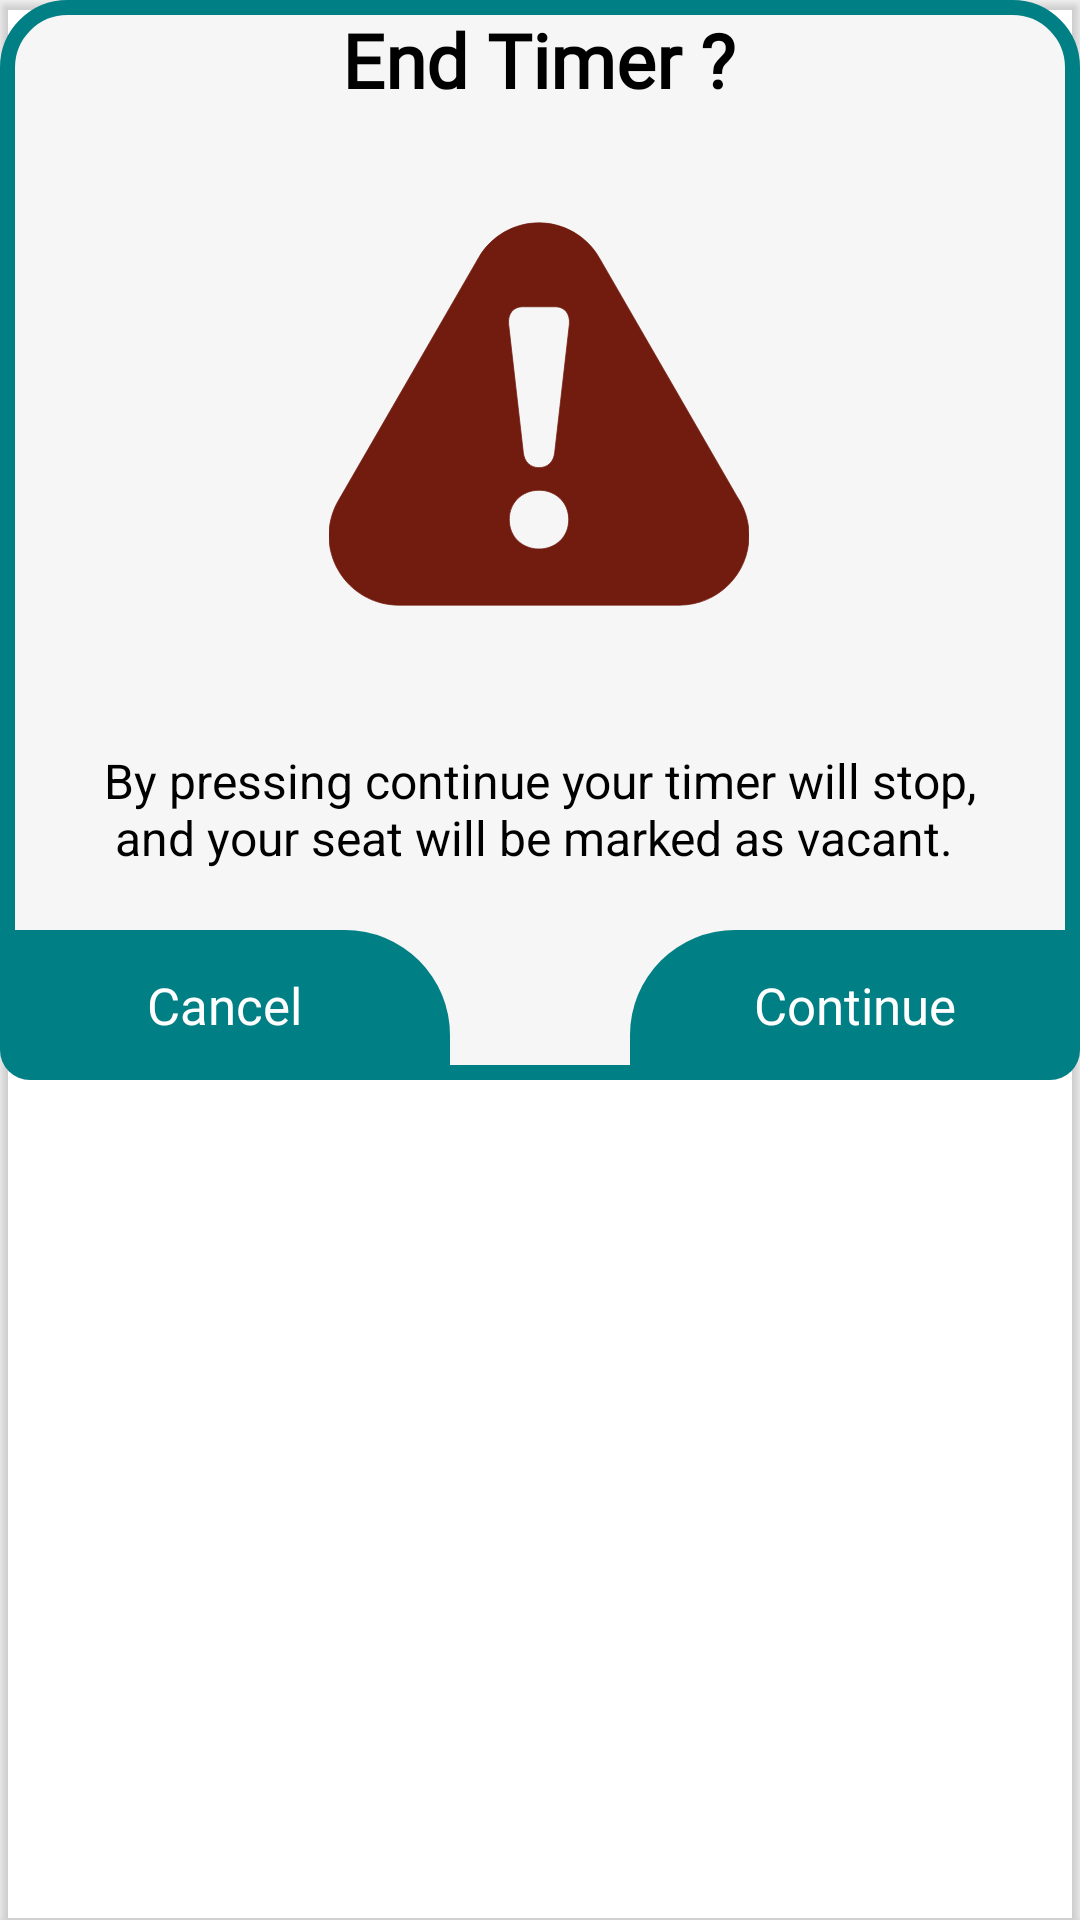

Write the Android layout XML for this screen, with the resource values it uses.
<!-- AndroidManifest.xml: application theme Theme.QUEUEEAT -->
<!-- res/layout/end_timer_dialog.xml -->
<?xml version="1.0" encoding="utf-8"?>
<androidx.cardview.widget.CardView xmlns:android="http://schemas.android.com/apk/res/android"
    xmlns:app="http://schemas.android.com/apk/res-auto"
    xmlns:tools="http://schemas.android.com/tools"
    android:layout_width="wrap_content"
    android:layout_height="wrap_content"
    app:cardBackgroundColor="@android:color/transparent">

    <androidx.constraintlayout.widget.ConstraintLayout
        android:layout_width="wrap_content"
        android:layout_height="360dp"
        android:background="@drawable/bgadddialouge"
        android:orientation="vertical">


        <TextView
            android:id="@+id/textView2"
            android:layout_width="wrap_content"
            android:layout_height="wrap_content"
            android:fontFamily="@font/montserrat"
            android:text="End Timer ?"
            android:layout_marginTop="3dp"
            android:textColor="@color/black"
            android:textSize="25sp"
            android:textStyle="bold"
            app:layout_constraintEnd_toEndOf="parent"
            app:layout_constraintHorizontal_bias="0.498"
            app:layout_constraintStart_toStartOf="parent"
            app:layout_constraintTop_toTopOf="parent"
            tools:ignore="HardcodedText" />

        <ImageView
            android:layout_width="140dp"
            android:layout_height="140dp"
            android:layout_centerHorizontal="true"
            android:src="@drawable/ic_warningsvg"
            app:layout_constraintBottom_toTopOf="@+id/textView5"
            app:layout_constraintEnd_toEndOf="parent"
            app:layout_constraintHorizontal_bias="0.498"
            app:layout_constraintStart_toStartOf="parent"
            app:layout_constraintTop_toBottomOf="@+id/textView2"
            app:layout_constraintVertical_bias="0.5" />

        <TextView
            android:id="@+id/textView5"
            android:layout_width="320dp"
            android:layout_height="wrap_content"
            android:layout_alignParentBottom="true"
            android:layout_centerHorizontal="true"
            android:layout_marginBottom="10dp"
            android:padding="10dp"
            android:text="By pressing continue your timer will stop, and your seat will be marked as vacant. "
            android:textAlignment="center"
            android:textColor="@color/black"
            android:textSize="16sp"
            app:layout_constraintBottom_toTopOf="@+id/relativeLayout4"
            app:layout_constraintEnd_toEndOf="parent"
            app:layout_constraintHorizontal_bias="0.494"
            app:layout_constraintStart_toStartOf="parent" />

        <RelativeLayout
            android:id="@+id/relativeLayout4"
            android:layout_width="match_parent"
            android:layout_height="wrap_content"
            android:layout_alignParentBottom="true"
            app:layout_constraintBottom_toBottomOf="parent"
            tools:layout_editor_absoluteX="16dp">

            <FrameLayout
                android:id="@+id/endTimer_cancel"
                android:layout_width="150dp"
                android:layout_height="50dp"
                android:layout_alignParentStart="true"
                android:background="@drawable/btnbgaddimg"
                android:padding="10dp">

                <TextView
                    android:layout_width="wrap_content"
                    android:layout_height="wrap_content"
                    android:layout_gravity="center"
                    android:fontFamily="@font/montserrat"
                    android:text="Cancel"
                    android:textColor="@color/white"
                    android:textSize="17sp" />
            </FrameLayout>

            <FrameLayout
                android:id="@+id/endTimer_continue"
                android:layout_width="150dp"
                android:layout_height="50dp"
                android:layout_alignParentEnd="true"
                android:background="@drawable/btnaddstockbg"
                android:padding="10dp">

                <TextView
                    android:layout_width="wrap_content"
                    android:layout_height="wrap_content"
                    android:layout_gravity="center"
                    android:fontFamily="@font/montserrat"
                    android:text="Continue"
                    android:textColor="@color/white"
                    android:textSize="17sp" />
            </FrameLayout>

        </RelativeLayout>


    </androidx.constraintlayout.widget.ConstraintLayout>

</androidx.cardview.widget.CardView>
<!-- resources referenced by this layout -->
<resources>
  <color name="black">#FF000000</color>
  <color name="white">#FFFFFFFF</color>
  <!-- drawable bgadddialouge (drawable) -->
  <?xml version="1.0" encoding="utf-8"?>
  <shape xmlns:android="http://schemas.android.com/apk/res/android"
      android:shape="rectangle"
      >
  
      <solid android:color="@color/white_cards_bg"></solid>
      <stroke android:width="5dp"
          android:color="@color/cyan"/>
      <corners
          android:radius="20dp"
          />
  </shape>
  <!-- drawable btnaddstockbg (drawable) -->
  <?xml version="1.0" encoding="utf-8"?>
  <shape xmlns:android="http://schemas.android.com/apk/res/android"
      android:shape="rectangle"
      >
  
      <solid android:color="@color/cyan"></solid>
      <corners
          android:topLeftRadius="35dp"
          android:bottomRightRadius="10dp"
          />
  </shape>
  <!-- drawable btnbgaddimg (drawable) -->
  <?xml version="1.0" encoding="utf-8"?>
  <shape xmlns:android="http://schemas.android.com/apk/res/android"
      android:shape="rectangle"
      >
  
      <solid android:color="@color/cyan"></solid>
      <corners
          android:topRightRadius="35dp"
          android:bottomLeftRadius="10dp"
          />
  </shape>
  <!-- drawable ic_warningsvg (drawable) -->
  <vector xmlns:android="http://schemas.android.com/apk/res/android" android:height="44dp" android:viewportHeight="554.2" android:viewportWidth="554.2" android:width="44dp">
        
      <path android:fillColor="#721B0F" android:pathData="M538.5,386.2L356.5,70.8c-16.4,-28.4 -46.7,-45.9 -79.5,-45.9c-32.8,0 -63.1,17.5 -79.5,45.9L12.3,391.6c-16.4,28.4 -16.4,63.4 0,91.8C28.7,511.8 59,529.3 91.8,529.3H462.2c0.1,0 0.2,0 0.2,0c50.7,0 91.8,-41.1 91.8,-91.8C554.2,418.5 548.4,400.8 538.5,386.2zM316.3,416.9c0,21.7 -16.7,38.3 -39.2,38.3s-39.2,-16.6 -39.2,-38.3V416c0,-21.6 16.7,-38.3 39.2,-38.3S316.3,394.3 316.3,416V416.9zM317.2,158.7L297.8,328.1c-1.3,12.2 -9.4,19.8 -20.7,19.8s-19.4,-7.7 -20.7,-19.8L237,158.6c-1.3,-13.1 5.8,-23 18,-23H299.1C311.3,135.7 318.5,145.6 317.2,158.7z" android:strokeColor="#721B0F" android:strokeWidth="1"/>
      
  </vector>
  <style name="Theme.QUEUEEAT" parent="Base.Theme.QUEUEEAT" />
  <color name="white_cards_bg">#F6F6F6</color>
  <color name="cyan">#007F85</color>
  <style name="Base.Theme.QUEUEEAT" parent="Theme.MaterialComponents.Light.NoActionBar">
          <item name="colorPrimary">@color/cyan</item>
          <item name="colorSecondary">@color/cyan_mint</item>
          <item name="colorOnSecondary">@color/cyan</item>
      </style>
  <color name="cyan_mint">#9FF9F6</color>
</resources>
